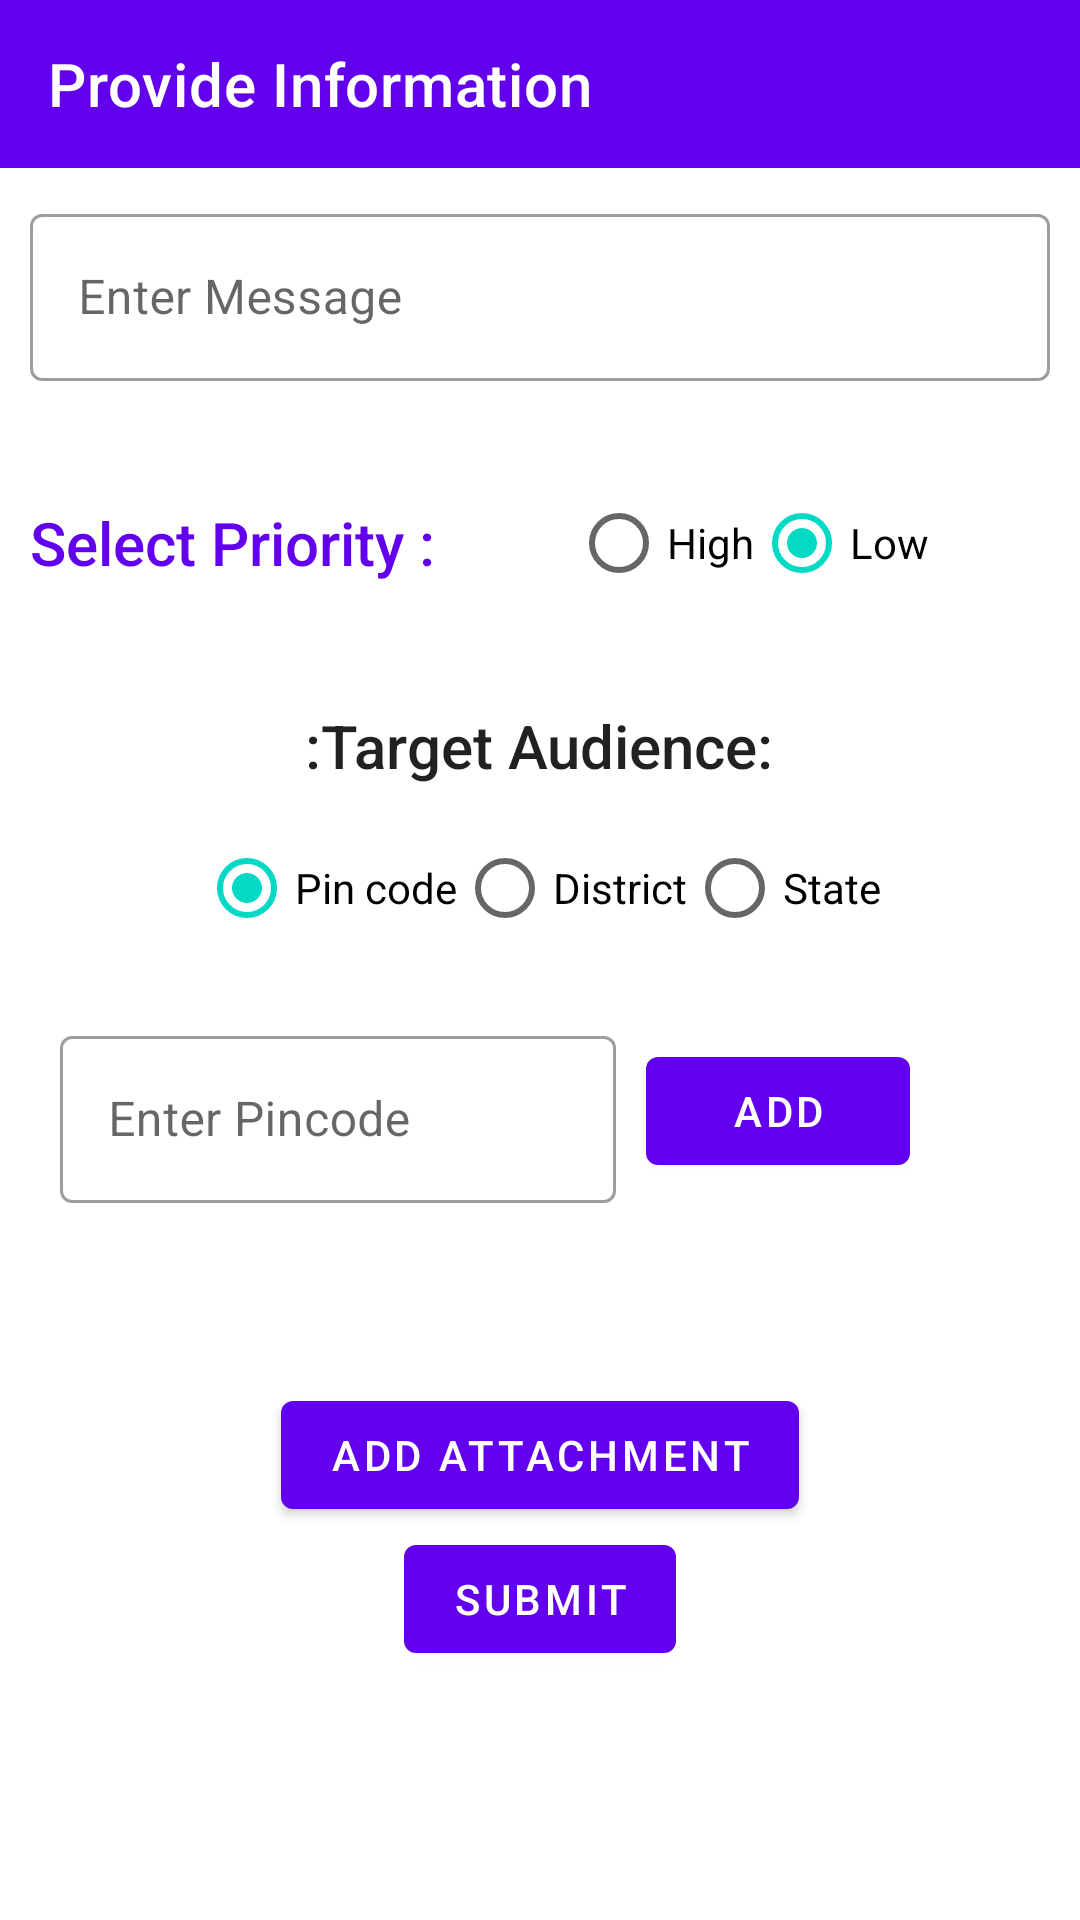

Reconstruct the res/layout file that produces this screen, plus the resources it refers to.
<!-- AndroidManifest.xml: application theme AppTheme -->
<!-- res/layout/add_post_sheet_fragment.xml -->
<?xml version="1.0" encoding="utf-8"?>
<LinearLayout xmlns:android="http://schemas.android.com/apk/res/android"
    android:layout_width="match_parent"
    android:layout_height="match_parent"
    xmlns:tools="http://schemas.android.com/tools"
    android:orientation="vertical"
    xmlns:app="http://schemas.android.com/apk/res-auto">


    <androidx.appcompat.widget.Toolbar
        android:layout_width="match_parent"
        android:layout_height="?actionBarSize"
        app:title="@string/provide_information"
        app:titleTextColor="@color/white"
        android:background="@color/colorPrimary"
        android:id="@+id/toolbar" />

    <ScrollView
        android:layout_width="match_parent"
        android:layout_height="wrap_content"
        android:isScrollContainer="true">

        <LinearLayout
            android:layout_width="match_parent"
            android:layout_height="wrap_content"
            android:orientation="vertical">

            <com.google.android.material.textfield.TextInputLayout
                android:layout_width="match_parent"
                android:layout_height="wrap_content"
                style="@style/Widget.MaterialComponents.TextInputLayout.OutlinedBox"
                android:layout_margin="10dp"
                android:hint="@string/enter_message">

                <com.google.android.material.textfield.TextInputEditText
                    android:layout_width="match_parent"
                    android:layout_height="wrap_content"
                    android:id="@+id/postMessage"
                    android:inputType="textMultiLine"
                    android:maxLength="500" />

            </com.google.android.material.textfield.TextInputLayout>

            <LinearLayout
                android:layout_width="match_parent"
                android:layout_height="wrap_content"
                android:orientation="horizontal"
                android:padding="10dp">

                <TextView
                    android:layout_width="wrap_content"
                    android:layout_height="wrap_content"
                    android:text="Select Priority : "
                    android:layout_gravity="center_vertical"
                    style="@style/TextAppearance.AppCompat.Title"
                    android:textColor="@color/colorPrimary"
                    android:textSize="20sp" />

                <RadioGroup
                    android:layout_width="match_parent"
                    android:layout_height="wrap_content"
                    android:id="@+id/rgPriority"
                    android:orientation="horizontal"
                    android:layout_margin="10dp"
                    android:gravity="center_horizontal">

                    <RadioButton
                        android:layout_width="wrap_content"
                        android:layout_height="wrap_content"
                        android:text="High"
                        android:id="@+id/rbPriorityHigh" />

                    <RadioButton
                        android:layout_width="wrap_content"
                        android:layout_height="wrap_content"
                        android:text="Low"
                        android:id="@+id/rbPriorityLow"
                        android:checked="true" />

                </RadioGroup>

            </LinearLayout>

            <RelativeLayout
                android:layout_width="match_parent"
                android:layout_height="wrap_content"
                android:padding="10dp">

                <TextView
                    android:layout_width="wrap_content"
                    android:layout_height="wrap_content"
                    android:text=":Target Audience:"
                    android:layout_centerHorizontal="true"
                    style="@style/TextAppearance.AppCompat.SearchResult.Title"
                    android:id="@+id/infoText" />

                <RadioGroup
                    android:layout_width="match_parent"
                    android:layout_height="wrap_content"
                    android:id="@+id/rgLocationFilter"
                    android:orientation="horizontal"
                    android:layout_margin="10dp"
                    android:gravity="center_horizontal"
                    android:layout_below="@id/infoText">

                    <RadioButton
                        android:layout_width="wrap_content"
                        android:layout_height="wrap_content"
                        android:text="Pin code"
                        android:id="@+id/rbPincode"
                        android:checked="true" />


                    <RadioButton
                        android:layout_width="wrap_content"
                        android:layout_height="wrap_content"
                        android:text="District"
                        android:id="@+id/rbDistrict" />


                    <RadioButton
                        android:layout_width="wrap_content"
                        android:layout_height="wrap_content"
                        android:text="State"
                        android:id="@+id/rbState" />


                </RadioGroup>

                <LinearLayout
                    android:layout_width="match_parent"
                    android:layout_height="wrap_content"
                    android:id="@+id/locationLayoutByPincode"
                    android:layout_below="@id/rgLocationFilter"
                    android:orientation="vertical">

                    <LinearLayout
                        android:layout_width="match_parent"
                        android:layout_height="wrap_content"
                        android:orientation="horizontal"
                        android:weightSum="100">

                        <com.google.android.material.textfield.TextInputLayout
                            android:layout_width="0dp"
                            android:layout_height="wrap_content"
                            style="@style/Widget.MaterialComponents.TextInputLayout.OutlinedBox"
                            android:layout_margin="10dp"
                            android:layout_weight="80"
                            android:hint="@string/enter_pincode">

                            <com.google.android.material.textfield.TextInputEditText
                                android:layout_width="match_parent"
                                android:layout_height="wrap_content"
                                android:id="@+id/pinCode"
                                android:inputType="numberDecimal"
                                android:maxLength="6" />

                        </com.google.android.material.textfield.TextInputLayout>

                        <com.google.android.material.button.MaterialButton
                            android:layout_width="wrap_content"
                            android:layout_height="wrap_content"
                            app:iconSize="35dp"
                            android:text="Add"
                            android:layout_gravity="center"
                            android:id="@+id/btnAddPincode"
                            app:icon="@drawable/ic_add_black" />

                    </LinearLayout>

                    <androidx.recyclerview.widget.RecyclerView
                        android:layout_width="match_parent"
                        android:layout_height="wrap_content"
                        android:layout_below="@id/locationLayoutByPincode"
                        android:id="@+id/rvPincodes"
                        android:padding="10dp" />

                </LinearLayout>

                <LinearLayout
                    android:layout_width="match_parent"
                    android:layout_height="wrap_content"
                    android:orientation="vertical"
                    android:id="@+id/locationLayoutByDistrictAndState"
                    android:contentDescription="District/State Selector view"
                    android:visibility="gone"
                    android:layout_below="@id/rgLocationFilter">

                    <com.google.android.material.textfield.TextInputLayout
                        android:layout_width="match_parent"
                        android:layout_height="wrap_content"
                        style="@style/Widget.MaterialComponents.TextInputLayout.OutlinedBox"
                        android:layout_margin="10dp"
                        android:layout_weight="80"
                        android:hint="@string/enter_state">

                        <com.google.android.material.textfield.TextInputEditText
                            android:layout_width="match_parent"
                            android:layout_height="wrap_content"
                            android:id="@+id/state" />

                    </com.google.android.material.textfield.TextInputLayout>


                    <com.google.android.material.textfield.TextInputLayout
                        android:layout_width="match_parent"
                        android:layout_height="wrap_content"
                        style="@style/Widget.MaterialComponents.TextInputLayout.OutlinedBox"
                        android:layout_margin="10dp"
                        android:layout_weight="80"
                        android:hint="@string/enter_district">

                        <com.google.android.material.textfield.TextInputEditText
                            android:layout_width="match_parent"
                            android:layout_height="wrap_content"
                            android:id="@+id/district" />

                    </com.google.android.material.textfield.TextInputLayout>

                </LinearLayout>


            </RelativeLayout>


            <androidx.recyclerview.widget.RecyclerView
                android:layout_width="wrap_content"
                android:layout_height="wrap_content"
                android:id="@+id/rvAttachment"
                android:orientation="horizontal"
                android:padding="10dp"
                tools:itemCount="2" />

            <com.google.android.material.button.MaterialButton
                android:layout_width="wrap_content"
                android:layout_height="wrap_content"
                android:text="Add attachment"
                android:id="@+id/btnAddAttachment"
                android:layout_gravity="center_horizontal" />

        </LinearLayout>

    </ScrollView>

    <com.google.android.material.button.MaterialButton
        android:layout_width="wrap_content"
        android:layout_height="wrap_content"
        android:text="Submit"
        android:id="@+id/btnSubmit"
        android:layout_gravity="center_horizontal" />

</LinearLayout>
<!-- resources referenced by this layout -->
<resources>
  <color name="colorPrimary">#6200EE</color>
  <color name="white">#fff</color>
  <string name="enter_district">Enter District</string>
  <string name="enter_message">Enter Message</string>
  <string name="enter_pincode">Enter Pincode</string>
  <string name="enter_state">Enter State</string>
  <string name="provide_information">Provide Information</string>
  <style name="AppTheme" parent="Theme.MaterialComponents.Light.NoActionBar">
          <item name="colorPrimary">@color/colorPrimary</item>--&gt;
          <item name="colorPrimaryDark">@color/colorPrimaryDark</item>
          <item name="colorAccent">@color/colorAccent</item>
      </style>
  <color name="colorPrimaryDark">#3700B3</color>
  <color name="colorAccent">#03DAC5</color>
</resources>
